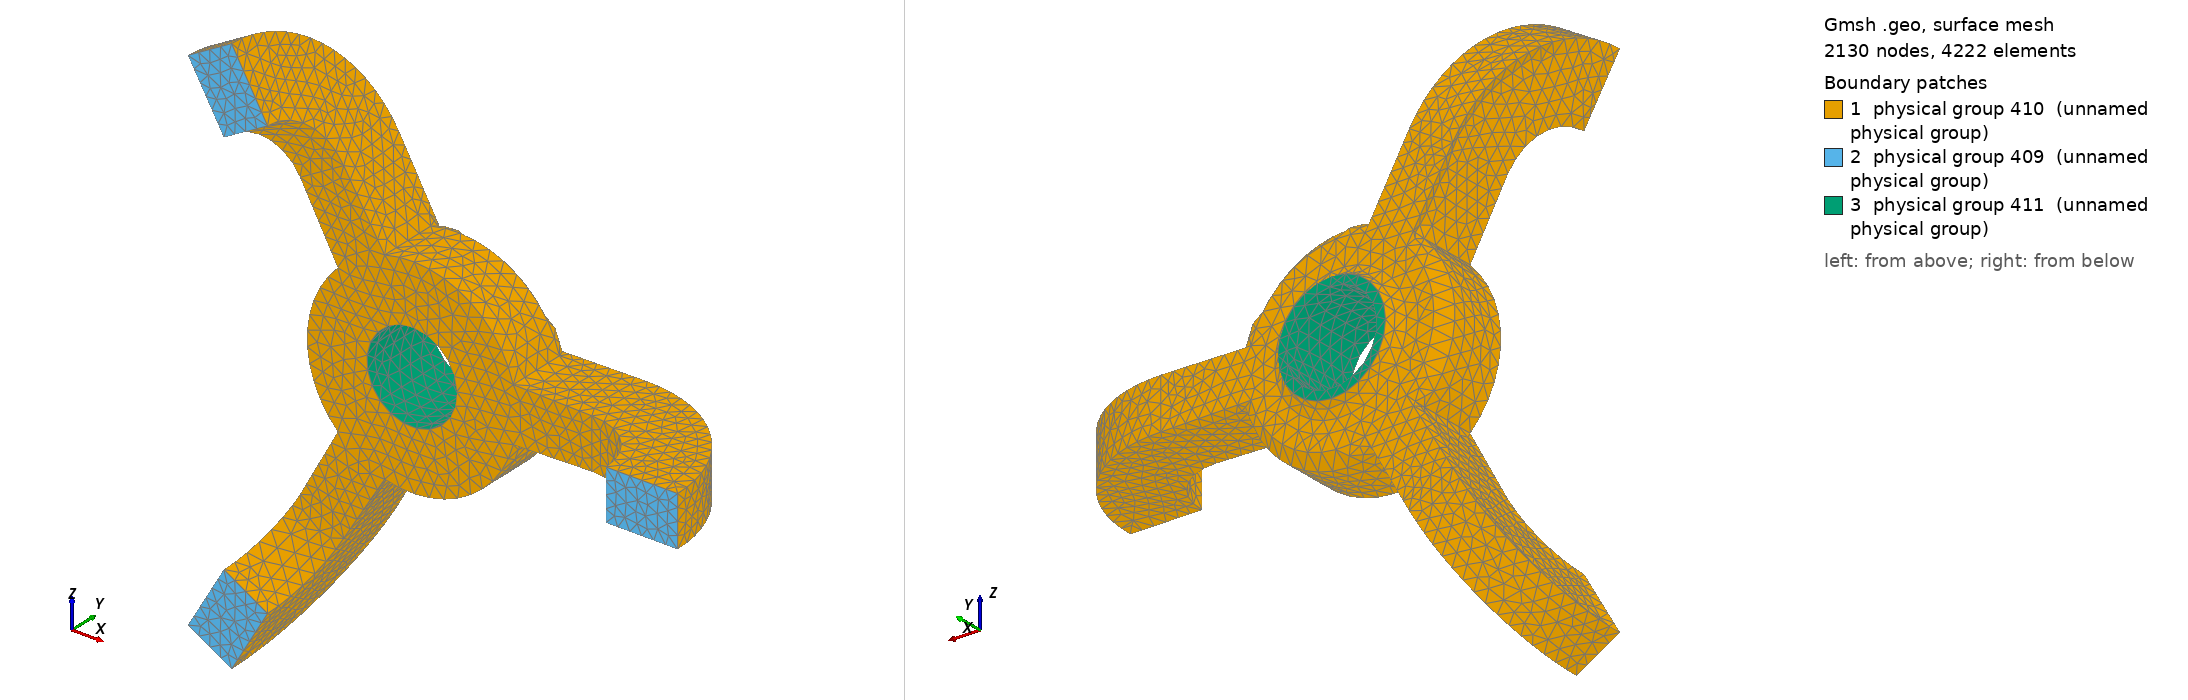

Gmsh geometry script, surface-meshed: 2130 nodes, 4222 surface elements. Boundary patches (legend numbers): 1 physical group 410 (unnamed physical group), 2 physical group 409 (unnamed physical group), 3 physical group 411 (unnamed physical group). Left view from above one corner, right view from below the opposite corner. Legend entries are the model's physical surfaces. The drawing asked Gmsh for element sizes between 1% and 20% of the model's largest extent; the script's own settings can give other sizes.

=== tripod.geo (drawn) ===
lc = 0.025;
offset = 0.075;
ratio = 1.;
Point(1) = {offset, 0.0, 0, lc};
Point(2) = {offset+0.1, 0.0, 0, lc};
Point(3) = {offset+0.1, 0.1, 0, lc};
Line(2) = {1, 2};
Line(3) = {2, 3};
Point(5) = {offset+0.08, 0.1, 0, lc*ratio};
Point(6) = {offset+0.08, 0.12, 0, lc*ratio};
Circle(4) = {3, 5, 6};
Point(7) = {offset+0.015, 0.14, 0, lc*ratio};
Point(8) = {offset+0.035, 0.12, 0, lc*ratio};
Point(9) = {offset+0.035, 0.14, 0, lc*ratio};
Point(10) = {offset, 0.14, 0, lc*ratio};
Line(5) = {6, 8};
Line(6) = {7, 10};
Line(7) = {10, 1};
Circle(8) = {8, 9, 7};
Line Loop(9) = {8, 6, 7, 2, 3, 4, 5};
Plane Surface(10) = {9};
angle = Pi/12;
Rotate {{0, 1, 0}, {0, 0, 0}, angle} {
Surface{10};
}
Extrude {{0, 1, 0}, {0, 0, 0}, 2*Pi/3-2*angle} {
Surface{10};
}
Rotate {{0, 1, 0}, {0, 0, 0}, 2*angle} {
Duplicata { Surface{47}; }
}
Extrude {{0, 1, 0}, {0, 0, 0}, 2*Pi/3-2*angle} {
Surface{48};
}
Rotate {{0, 1, 0}, {0, 0, 0}, 2*angle} {
Duplicata { Surface{92}; }
}
Extrude {{0, 1, 0}, {0, 0, 0}, 2*Pi/3-2*angle} {
Surface{93};
}
length = 0.3;
Point(173) = {length, 0, (offset+0.035)*Sin[3/2*angle], lc*length*3};
Point(174) = {length, 0, -(offset+0.035)*Sin[3/2*angle], lc*length*3};
Line(278) = {168, 173};
Line(279) = {173, 174};
Line(280) = {174, 2};
Translate {0, 0.12, 0} {
Duplicata { Point{174}; }
}
Translate {0, 0.12, 0} {
Duplicata { Point{173}; }
}
Line(281) = {6, 178};
Line(282) = {178, 174};
Line(283) = {179, 173};
Line(284) = {179, 178};
Line(287) = {179, 177};
Line Loop(288) = {283, 279, -282, -284};
Plane Surface(289) = {288};
height = 0.1;
Extrude {{0, 0, 1}, {length, -height, 0}, -Pi/2} {
Surface{289};
}
Delete {
Volume{4};
}
Delete {
Surface{289, 298, 306};
}
Delete {
Line{283, 282};
}
Delete {
Volume{3, 1, 2};
}
Delete {
Surface{137, 10, 93, 92, 47, 48};
}
Delete {
Surface{124, 34, 79, 46, 136, 91, 26, 71, 116};
}
Delete {
Line{97, 60, 105, 2, 108, 5, 100, 63, 55, 18, 15, 52, 50, 13, 103, 6, 95, 58};
}
Delete {
Surface{112, 75, 67, 22, 30, 120};
}
Delete {
Line{57, 94, 96, 59, 49, 51, 14, 12, 8, 7, 102, 104};
}
Circle(312) = {112, 49, 136};
Circle(313) = {108, 49, 132};
Circle(314) = {106, 47, 130};
Circle(315) = {84, 49, 13};
Circle(316) = {88, 49, 17};
Circle(317) = {82, 47, 11};
Circle(318) = {160, 49, 10};
Circle(319) = {156, 49, 7};
Circle(320) = {154, 47, 8};
Delete {
Line{110, 320, 20, 21, 25, 319, 111, 115, 318, 312, 313, 314, 70, 78, 66, 65, 317, 315, 316};
}
Delete {
Point{154, 106, 11, 13, 17, 156, 160, 112, 108};
}
Circle(316) = {10, 49, 136};
Circle(317) = {136, 49, 88};
Circle(318) = {88, 49, 10};
Circle(319) = {132, 49, 84};
Circle(320) = {84, 49, 7};
Circle(321) = {7, 49, 132};
Circle(322) = {130, 47, 82};
Circle(323) = {82, 47, 8};
Circle(324) = {8, 47, 130};
Line Loop(325) = {323, 324, 322};
Line Loop(326) = {320, 321, 319};
Circle(327) = {84, 83, 82};
Circle(328) = {132, 131, 130};
Circle(329) = {7, 9, 8};
Line Loop(330) = {323, -329, -320, 327};
Ruled Surface(331) = {330};
Line Loop(332) = {322, -327, -319, 328};
Ruled Surface(333) = {332};
Line Loop(334) = {328, -324, -329, 321};
Ruled Surface(335) = {334};
Line Loop(336) = {318, 316, 317};
Plane Surface(337) = {326, 336};
Rotate {{0, 1, 0}, {0, 0, 0}, 2*Pi/3} {
Duplicata { Line{287, 281, 278, 280, 279, 301, 297, 296, 305, 284, 293, 292, 291, 294}; }
}
Rotate {{0, 1, 0}, {0, 0, 0}, -2*Pi/3} {
Duplicata { Line{287, 281, 278, 280, 279, 301, 297, 296, 305, 284, 293, 292, 291, 294}; }
}
Line Loop(366) = {355, 98, 99, 353, 360, -362, -357};
Plane Surface(367) = {366};
Line Loop(368) = {354, 358, -364, -359, 352, -62, -61};
Plane Surface(369) = {368};
Line Loop(370) = {341, 53, 54, 339, 346, -348, -343};
Plane Surface(371) = {370};
Line Loop(372) = {345, 350, -344, -340, 16, 17, -338};
Plane Surface(373) = {372};
Line Loop(374) = {280, 3, 4, 281, 305, -293, -301};
Plane Surface(375) = {374};
Line Loop(376) = {296, 291, -297, -278, 106, 107, -287};
Plane Surface(377) = {376};
Line Loop(378) = {364, 363, 362, 365};
Plane Surface(379) = {378};
Line Loop(380) = {348, 351, 350, 349};
Plane Surface(381) = {380};
Line Loop(382) = {357, -363, -358, 356};
Ruled Surface(383) = {382};
Line Loop(384) = {360, 365, -359, 361};
Ruled Surface(385) = {384};
Line Loop(386) = {346, 351, -345, 347};
Ruled Surface(387) = {386};
Line Loop(388) = {343, -349, -344, 342};
Ruled Surface(389) = {388};
Delete {
Line{74, 29, 119};
}
Delete {
Point{116, 21, 164, 12, 155, 107};
}
Circle(390) = {140, 65, 92};
Circle(391) = {92, 65, 1};
Circle(392) = {1, 65, 140};
Line(393) = {136, 140};
Line(394) = {88, 92};
Line(395) = {10, 1};
Line Loop(396) = {353, -361, 352, -86, 339, -347, 338, -41, 281, -284, 287, -131};
Plane Surface(397) = {325, 396};
Line Loop(398) = {78, 354, 356, 355, 123, 278, 279, 280, 33, 340, 342, 341};
Line Loop(399) = {390, 391, 392};
Plane Surface(400) = {398, 399};
Line Loop(401) = {395, -391, -394, 318};
Ruled Surface(402) = {401};
Line Loop(403) = {394, -390, -393, 317};
Ruled Surface(404) = {403};
Line Loop(405) = {392, -393, -316, 395};
Ruled Surface(406) = {405};
Surface Loop(407) = {83, 371, 400, 369, 383, 367, 128, 132, 397, 331, 335, 333, 337, 404, 402, 406, 377, 310, 311, 302, 375, 38, 42, 373, 387, 381, 389, 87, 385, 379};
Volume(408) = {407};
Physical Surface(409) = {311, 381, 379};
Physical Surface(410) = {367, 383, 369, 385, 331, 333, 335, 397, 38, 42, 377, 310, 375, 302, 400, 132, 128, 83, 87, 371, 373, 389, 387};
Physical Surface(411) = {406, 404, 402, 337};
Physical Volume(412) = {408};
